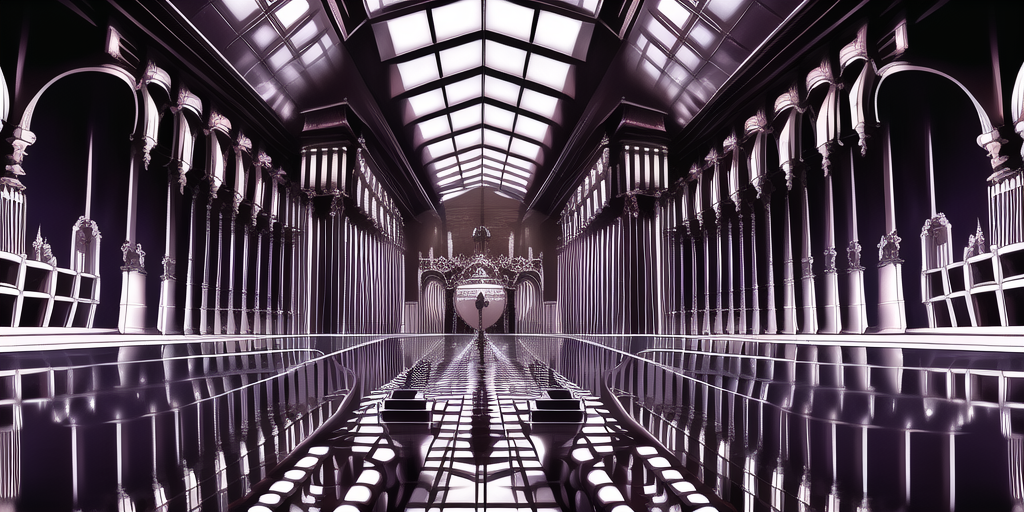
Generation parameters embedded in this image by NovelAI (PNG 'Description' and 'Comment' text chunks):
masterpiece, best quality, maze, mirror, surreal, confusing perspective, evil, gothic, reflection, night
{"steps":28,"sampler":"k_euler_ancestral","seed":1479769212,"strength":0.69,"noise":0.667,"scale":11.0,"uc":"nsfw, lowres, bad anatomy, bad hands, text, error, missing fingers, extra digit, fewer digits, cropped, worst quality, low quality, normal quality, jpeg artifacts, signature, watermark, username, blurry, lowres, bad anatomy, bad hands, text, error, missing fingers, extra digit, fewer digits, cropped, worst quality, low quality, normal quality, jpeg artifacts, signature, watermark, username, blurry"}